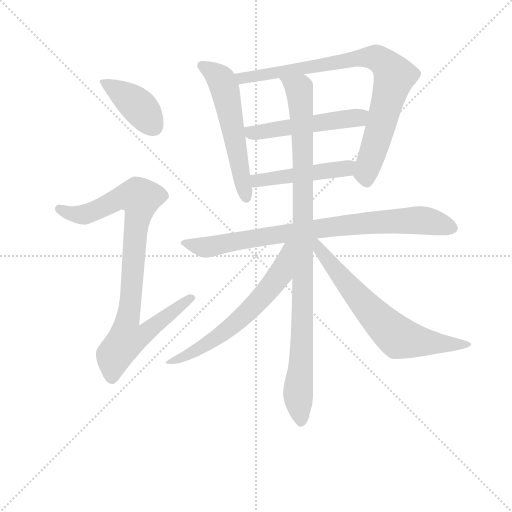
t = 0.00 s
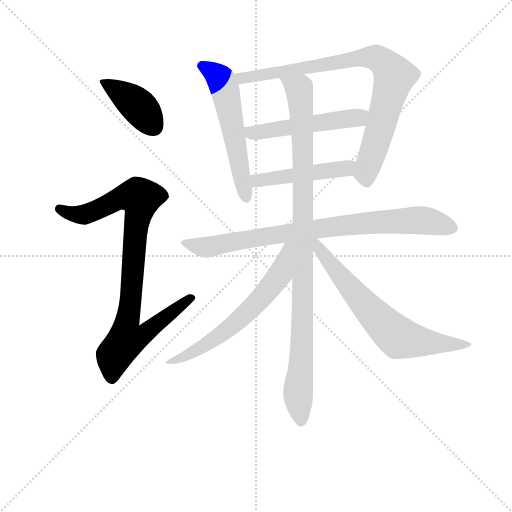
t = 1.68 s
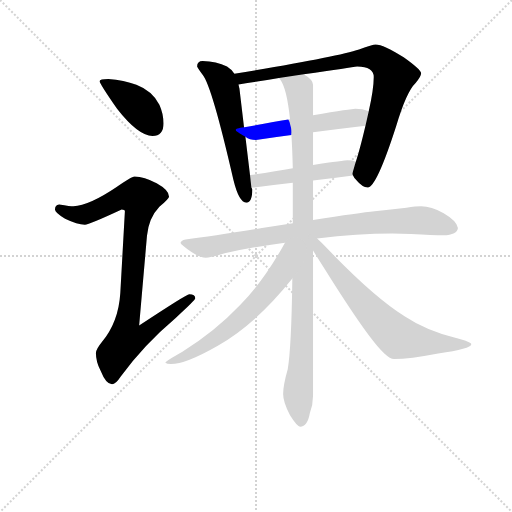
t = 3.36 s
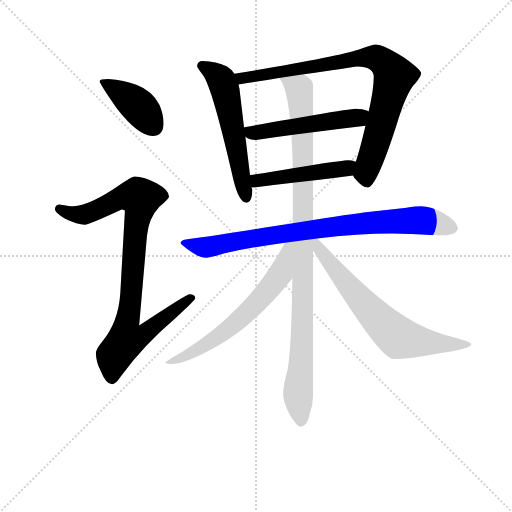
t = 5.05 s
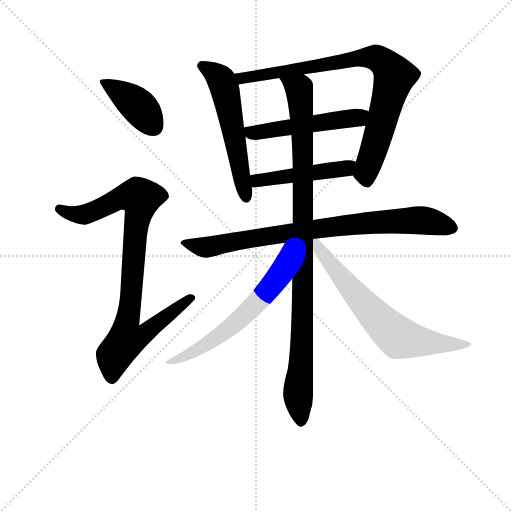
t = 6.73 s
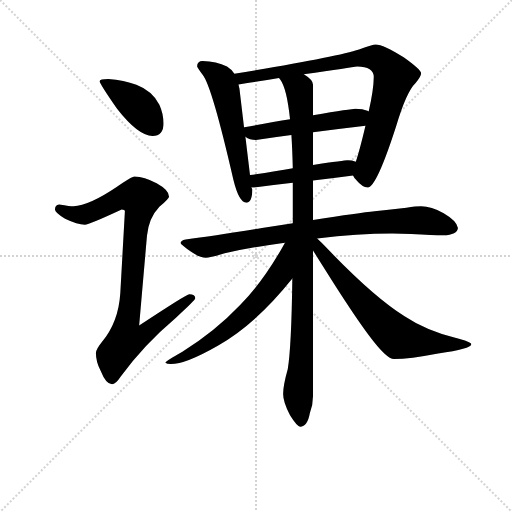
t = 8.41 s

The animated SVG that drew these frames (rendered in a browser with its animation timeline set to each time). Animation: 10 CSS @keyframes rules; one cycle of 8.41 s.

<svg version="1.1" viewBox="0 0 1024 1024" xmlns="http://www.w3.org/2000/svg">
  <g stroke="lightgray" stroke-dasharray="1,1" stroke-width="1" transform="scale(4, 4)">
    <line x1="0" y1="0" x2="256" y2="256"></line>
    <line x1="256" y1="0" x2="0" y2="256"></line>
    <line x1="128" y1="0" x2="128" y2="256"></line>
    <line x1="0" y1="128" x2="256" y2="128"></line>
  </g>
<g transform="scale(0.92, -0.92) translate(60, -900)">
   <style type="text/css">
    @keyframes keyframes0 {
      from {
       stroke: blue;
       stroke-dashoffset: 407;
       stroke-width: 128;
       }
       57% {
       animation-timing-function: step-end;
       stroke: blue;
       stroke-dashoffset: 0;
       stroke-width: 128;
       }
       to {
       stroke: black;
       stroke-width: 1024;
       }
       }
       #make-me-a-hanzi-animation-0 {
         animation: keyframes0 0.581217s both;
         animation-delay: 0.000000s;
         animation-timing-function: linear;
       }
    @keyframes keyframes1 {
      from {
       stroke: blue;
       stroke-dashoffset: 915;
       stroke-width: 128;
       }
       75% {
       animation-timing-function: step-end;
       stroke: blue;
       stroke-dashoffset: 0;
       stroke-width: 128;
       }
       to {
       stroke: black;
       stroke-width: 1024;
       }
       }
       #make-me-a-hanzi-animation-1 {
         animation: keyframes1 0.994629s both;
         animation-delay: 0.581217s;
         animation-timing-function: linear;
       }
    @keyframes keyframes2 {
      from {
       stroke: blue;
       stroke-dashoffset: 570;
       stroke-width: 128;
       }
       65% {
       animation-timing-function: step-end;
       stroke: blue;
       stroke-dashoffset: 0;
       stroke-width: 128;
       }
       to {
       stroke: black;
       stroke-width: 1024;
       }
       }
       #make-me-a-hanzi-animation-2 {
         animation: keyframes2 0.713867s both;
         animation-delay: 1.575846s;
         animation-timing-function: linear;
       }
    @keyframes keyframes3 {
      from {
       stroke: blue;
       stroke-dashoffset: 852;
       stroke-width: 128;
       }
       73% {
       animation-timing-function: step-end;
       stroke: blue;
       stroke-dashoffset: 0;
       stroke-width: 128;
       }
       to {
       stroke: black;
       stroke-width: 1024;
       }
       }
       #make-me-a-hanzi-animation-3 {
         animation: keyframes3 0.943359s both;
         animation-delay: 2.289714s;
         animation-timing-function: linear;
       }
    @keyframes keyframes4 {
      from {
       stroke: blue;
       stroke-dashoffset: 517;
       stroke-width: 128;
       }
       63% {
       animation-timing-function: step-end;
       stroke: blue;
       stroke-dashoffset: 0;
       stroke-width: 128;
       }
       to {
       stroke: black;
       stroke-width: 1024;
       }
       }
       #make-me-a-hanzi-animation-4 {
         animation: keyframes4 0.670736s both;
         animation-delay: 3.233073s;
         animation-timing-function: linear;
       }
    @keyframes keyframes5 {
      from {
       stroke: blue;
       stroke-dashoffset: 480;
       stroke-width: 128;
       }
       61% {
       animation-timing-function: step-end;
       stroke: blue;
       stroke-dashoffset: 0;
       stroke-width: 128;
       }
       to {
       stroke: black;
       stroke-width: 1024;
       }
       }
       #make-me-a-hanzi-animation-5 {
         animation: keyframes5 0.640625s both;
         animation-delay: 3.903809s;
         animation-timing-function: linear;
       }
    @keyframes keyframes6 {
      from {
       stroke: blue;
       stroke-dashoffset: 846;
       stroke-width: 128;
       }
       73% {
       animation-timing-function: step-end;
       stroke: blue;
       stroke-dashoffset: 0;
       stroke-width: 128;
       }
       to {
       stroke: black;
       stroke-width: 1024;
       }
       }
       #make-me-a-hanzi-animation-6 {
         animation: keyframes6 0.938477s both;
         animation-delay: 4.544434s;
         animation-timing-function: linear;
       }
    @keyframes keyframes7 {
      from {
       stroke: blue;
       stroke-dashoffset: 1020;
       stroke-width: 128;
       }
       77% {
       animation-timing-function: step-end;
       stroke: blue;
       stroke-dashoffset: 0;
       stroke-width: 128;
       }
       to {
       stroke: black;
       stroke-width: 1024;
       }
       }
       #make-me-a-hanzi-animation-7 {
         animation: keyframes7 1.080078s both;
         animation-delay: 5.482910s;
         animation-timing-function: linear;
       }
    @keyframes keyframes8 {
      from {
       stroke: blue;
       stroke-dashoffset: 634;
       stroke-width: 128;
       }
       67% {
       animation-timing-function: step-end;
       stroke: blue;
       stroke-dashoffset: 0;
       stroke-width: 128;
       }
       to {
       stroke: black;
       stroke-width: 1024;
       }
       }
       #make-me-a-hanzi-animation-8 {
         animation: keyframes8 0.765951s both;
         animation-delay: 6.562988s;
         animation-timing-function: linear;
       }
    @keyframes keyframes9 {
      from {
       stroke: blue;
       stroke-dashoffset: 688;
       stroke-width: 128;
       }
       69% {
       animation-timing-function: step-end;
       stroke: blue;
       stroke-dashoffset: 0;
       stroke-width: 128;
       }
       to {
       stroke: black;
       stroke-width: 1024;
       }
       }
       #make-me-a-hanzi-animation-9 {
         animation: keyframes9 0.809896s both;
         animation-delay: 7.328939s;
         animation-timing-function: linear;
       }
</style>
<path d="M 175.5 728.5 Q 156.5 728.5 156.5 723.5 Q 156.5 718.5 194.5 663.5 Q 240.5 604.5 271.5 604.5 Q 295.5 604.5 295.5 631.5 Q 295.5 652.5 286.5 672.5 Q 270.5 702.5 236.5 715.5 Q 209.5 726.5 175.5 728.5 Z" fill="lightgray"></path> 
<path d="M 232.5 516.5 Q 225.5 516.5 193.5 493.5 Q 134.5 453.5 99.5 451.5 Q 93.5 451.5 68.5 455.5 Q 59.5 454.5 59.5 444.5 Q 59.5 437.5 81.5 424.5 Q 108.5 411.5 124.5 411.5 Q 133.5 411.5 204.5 444.5 Q 211.5 444.5 211.5 440.5 L 201.5 262.5 Q 197.5 199.5 161.5 156.5 Q 148.5 140.5 148.5 132.5 Q 148.5 113.5 158.5 94.5 Q 170.5 64.5 183.5 64.5 Q 191.5 64.5 202.5 81.5 Q 250.5 148.5 322.5 209.5 Q 364.5 247.5 364.5 251.5 Q 364.5 260.5 351.5 260.5 Q 345.5 260.5 242.5 192.5 L 259.5 387.5 Q 263.5 426.5 286.5 450.5 Q 307.5 468.5 307.5 472.5 Q 307.5 486.5 280.5 501.5 Q 253.5 516.5 232.5 516.5 Z" fill="lightgray"></path> 
<path d="M 380.5 767.5 Q 368.5 767.5 368.5 755.5 Q 369.5 752.5 380.5 737.5 Q 400.5 713.5 447.5 508.5 Q 459.5 459.5 475.5 459.5 Q 488.5 459.5 488.5 488.5 L 486.5 492.5 L 483.5 519.5 L 473.5 602.5 L 470.5 623.5 L 460.5 707.5 Q 459.5 711.5 458.5 716.5 L 449.5 739.5 Q 443.5 749.5 433.5 755.5 Q 410.5 766.5 380.5 767.5 Z" fill="lightgray"></path> 
<path d="M 707.5 518.5 Q 709.5 513.5 714.5 508.5 Q 727.5 492.5 739.5 492.5 Q 758.5 492.5 801.5 626.5 Q 823.5 700.5 843.5 719.5 Q 855.5 733.5 855.5 740.5 Q 855.5 748.5 817.5 775.5 Q 773.5 803.5 756.5 803.5 Q 750.5 803.5 720.5 792.5 Q 672.5 776.5 449.5 739.5 C 419.5 734.5 428.5 712.5 458.5 716.5 Q 506.5 723.5 546.5 730.5 L 600.5 738.5 Q 703.5 753.5 716.5 755.5 Q 752.5 755.5 752.5 732.5 Q 752.5 706.5 741.5 657.5 L 734.5 626.5 Q 721.5 571.5 713.5 548.5 C 705.5 521.5 705.5 521.5 707.5 518.5 Z" fill="lightgray"></path> 
<path d="M 473.5 602.5 Q 482.5 595.5 496.5 595.5 Q 534.5 601.5 573.5 606.5 L 620.5 612.5 Q 675.5 619.5 734.5 626.5 C 764.5 630.5 769.5 645.5 741.5 657.5 L 740.5 658.5 Q 728.5 663.5 712.5 663.5 Q 705.5 663.5 620.5 649.5 L 570.5 640.5 Q 528.5 633.5 471.5 623.5 L 470.5 623.5 C 443.5 619.5 447.5 617.5 473.5 602.5 Z" fill="lightgray"></path> 
<path d="M 486.5 492.5 L 492.5 492.5 Q 533.5 497.5 576.5 502.5 L 620.5 507.5 Q 662.5 512.5 707.5 518.5 C 737.5 522.5 742.5 540.5 713.5 548.5 Q 705.5 551.5 695.5 551.5 Q 689.5 551.5 620.5 541.5 L 576.5 534.5 Q 537.5 527.5 483.5 519.5 C 453.5 515.5 456.5 491.5 486.5 492.5 Z" fill="lightgray"></path> 
<path d="M 576.5 414.5 Q 545.5 409.5 509.5 404.5 Q 404.5 387.5 343.5 379.5 Q 332.5 377.5 332.5 371.5 Q 333.5 367.5 355.5 352.5 Q 374.5 339.5 387.5 339.5 Q 396.5 339.5 428.5 349.5 Q 486.5 362.5 559.5 372.5 L 629.5 381.5 Q 717.5 392.5 792.5 392.5 L 833.5 391.5 Q 882.5 388.5 903.5 388.5 Q 934.5 389.5 935.5 404.5 Q 933.5 419.5 904.5 436.5 Q 877.5 451.5 855.5 451.5 Q 844.5 451.5 823.5 448.5 Q 790.5 444.5 754.5 440.5 Q 722.5 437.5 620.5 421.5 L 576.5 414.5 Z" fill="lightgray"></path> 
<path d="M 576.5 502.5 L 576.5 414.5 L 575.5 294.5 Q 573.5 143.5 565.5 97.5 Q 555.5 62.5 555.5 43.5 Q 555.5 25.5 570.5 -2.5 Q 585.5 -26.5 592.5 -27.5 Q 608.5 -27.5 613.5 1.5 Q 620.5 19.5 620.5 39.5 L 620.5 355.5 L 620.5 421.5 L 620.5 507.5 L 620.5 541.5 L 620.5 612.5 L 620.5 649.5 L 620.5 715.5 Q 620.5 726.5 600.5 738.5 C 578.5 758.5 532.5 756.5 546.5 730.5 Q 547.5 729.5 549.5 726.5 Q 563.5 707.5 570.5 640.5 L 573.5 606.5 Q 575.5 575.5 576.5 534.5 L 576.5 502.5 Z" fill="lightgray"></path> 
<path d="M 559.5 372.5 Q 514.5 290.5 462.5 237.5 Q 407.5 179.5 336.5 135.5 Q 299.5 114.5 299.5 111.5 Q 302.5 108.5 311.5 108.5 Q 343.5 108.5 413.5 148.5 Q 495.5 194.5 575.5 294.5 C 646.5 381.5 574.5 398.5 559.5 372.5 Z" fill="lightgray"></path> 
<path d="M 620.5 355.5 Q 630.5 339.5 645.5 315.5 Q 742.5 160.5 775.5 131.5 Q 788.5 119.5 796.5 119.5 Q 830.5 119.5 892.5 131.5 Q 964.5 141.5 964.5 151.5 Q 964.5 156.5 929.5 165.5 Q 864.5 182.5 819.5 212.5 Q 753.5 253.5 652.5 358.5 Q 639.5 372.5 629.5 381.5 C 607.5 402.5 602.5 384.5 620.5 355.5 Z" fill="lightgray"></path> 
      <clipPath id="make-me-a-hanzi-clip-0">
      <path d="M 175.5 728.5 Q 156.5 728.5 156.5 723.5 Q 156.5 718.5 194.5 663.5 Q 240.5 604.5 271.5 604.5 Q 295.5 604.5 295.5 631.5 Q 295.5 652.5 286.5 672.5 Q 270.5 702.5 236.5 715.5 Q 209.5 726.5 175.5 728.5 Z" fill="lightgray"></path>
      </clipPath>
      <path clip-path="url(#make-me-a-hanzi-clip-0)" d="M 160.5 722.5 L 234.5 674.5 L 273.5 625.5 " fill="none" id="make-me-a-hanzi-animation-0" stroke-dasharray="279 558" stroke-linecap="round"></path>

      <clipPath id="make-me-a-hanzi-clip-1">
      <path d="M 232.5 516.5 Q 225.5 516.5 193.5 493.5 Q 134.5 453.5 99.5 451.5 Q 93.5 451.5 68.5 455.5 Q 59.5 454.5 59.5 444.5 Q 59.5 437.5 81.5 424.5 Q 108.5 411.5 124.5 411.5 Q 133.5 411.5 204.5 444.5 Q 211.5 444.5 211.5 440.5 L 201.5 262.5 Q 197.5 199.5 161.5 156.5 Q 148.5 140.5 148.5 132.5 Q 148.5 113.5 158.5 94.5 Q 170.5 64.5 183.5 64.5 Q 191.5 64.5 202.5 81.5 Q 250.5 148.5 322.5 209.5 Q 364.5 247.5 364.5 251.5 Q 364.5 260.5 351.5 260.5 Q 345.5 260.5 242.5 192.5 L 259.5 387.5 Q 263.5 426.5 286.5 450.5 Q 307.5 468.5 307.5 472.5 Q 307.5 486.5 280.5 501.5 Q 253.5 516.5 232.5 516.5 Z" fill="lightgray"></path>
      </clipPath>
      <path clip-path="url(#make-me-a-hanzi-clip-1)" d="M 69.5 445.5 L 95.5 434.5 L 122.5 433.5 L 197.5 468.5 L 220.5 473.5 L 244.5 469.5 L 216.5 202.5 L 253.5 199.5 L 263.5 184.5 L 252.5 172.5 L 214.5 161.5 L 188.5 127.5 L 183.5 76.5 " fill="none" id="make-me-a-hanzi-animation-1" stroke-dasharray="787 1574" stroke-linecap="round"></path>

      <clipPath id="make-me-a-hanzi-clip-2">
      <path d="M 380.5 767.5 Q 368.5 767.5 368.5 755.5 Q 369.5 752.5 380.5 737.5 Q 400.5 713.5 447.5 508.5 Q 459.5 459.5 475.5 459.5 Q 488.5 459.5 488.5 488.5 L 486.5 492.5 L 483.5 519.5 L 473.5 602.5 L 470.5 623.5 L 460.5 707.5 Q 459.5 711.5 458.5 716.5 L 449.5 739.5 Q 443.5 749.5 433.5 755.5 Q 410.5 766.5 380.5 767.5 Z" fill="lightgray"></path>
      </clipPath>
      <path clip-path="url(#make-me-a-hanzi-clip-2)" d="M 378.5 757.5 L 408.5 739.5 L 427.5 710.5 L 475.5 470.5 " fill="none" id="make-me-a-hanzi-animation-2" stroke-dasharray="442 884" stroke-linecap="round"></path>

      <clipPath id="make-me-a-hanzi-clip-3">
      <path d="M 707.5 518.5 Q 709.5 513.5 714.5 508.5 Q 727.5 492.5 739.5 492.5 Q 758.5 492.5 801.5 626.5 Q 823.5 700.5 843.5 719.5 Q 855.5 733.5 855.5 740.5 Q 855.5 748.5 817.5 775.5 Q 773.5 803.5 756.5 803.5 Q 750.5 803.5 720.5 792.5 Q 672.5 776.5 449.5 739.5 C 419.5 734.5 428.5 712.5 458.5 716.5 Q 506.5 723.5 546.5 730.5 L 600.5 738.5 Q 703.5 753.5 716.5 755.5 Q 752.5 755.5 752.5 732.5 Q 752.5 706.5 741.5 657.5 L 734.5 626.5 Q 721.5 571.5 713.5 548.5 C 705.5 521.5 705.5 521.5 707.5 518.5 Z" fill="lightgray"></path>
      </clipPath>
      <path clip-path="url(#make-me-a-hanzi-clip-3)" d="M 462.5 737.5 L 467.5 731.5 L 495.5 733.5 L 736.5 775.5 L 760.5 772.5 L 778.5 760.5 L 797.5 733.5 L 738.5 535.5 L 737.5 505.5 " fill="none" id="make-me-a-hanzi-animation-3" stroke-dasharray="724 1448" stroke-linecap="round"></path>

      <clipPath id="make-me-a-hanzi-clip-4">
      <path d="M 473.5 602.5 Q 482.5 595.5 496.5 595.5 Q 534.5 601.5 573.5 606.5 L 620.5 612.5 Q 675.5 619.5 734.5 626.5 C 764.5 630.5 769.5 645.5 741.5 657.5 L 740.5 658.5 Q 728.5 663.5 712.5 663.5 Q 705.5 663.5 620.5 649.5 L 570.5 640.5 Q 528.5 633.5 471.5 623.5 L 470.5 623.5 C 443.5 619.5 447.5 617.5 473.5 602.5 Z" fill="lightgray"></path>
      </clipPath>
      <path clip-path="url(#make-me-a-hanzi-clip-4)" d="M 480.5 618.5 L 486.5 611.5 L 501.5 611.5 L 710.5 642.5 L 734.5 651.5 " fill="none" id="make-me-a-hanzi-animation-4" stroke-dasharray="389 778" stroke-linecap="round"></path>

      <clipPath id="make-me-a-hanzi-clip-5">
      <path d="M 486.5 492.5 L 492.5 492.5 Q 533.5 497.5 576.5 502.5 L 620.5 507.5 Q 662.5 512.5 707.5 518.5 C 737.5 522.5 742.5 540.5 713.5 548.5 Q 705.5 551.5 695.5 551.5 Q 689.5 551.5 620.5 541.5 L 576.5 534.5 Q 537.5 527.5 483.5 519.5 C 453.5 515.5 456.5 491.5 486.5 492.5 Z" fill="lightgray"></path>
      </clipPath>
      <path clip-path="url(#make-me-a-hanzi-clip-5)" d="M 489.5 499.5 L 511.5 509.5 L 683.5 531.5 L 707.5 541.5 " fill="none" id="make-me-a-hanzi-animation-5" stroke-dasharray="352 704" stroke-linecap="round"></path>

      <clipPath id="make-me-a-hanzi-clip-6">
      <path d="M 576.5 414.5 Q 545.5 409.5 509.5 404.5 Q 404.5 387.5 343.5 379.5 Q 332.5 377.5 332.5 371.5 Q 333.5 367.5 355.5 352.5 Q 374.5 339.5 387.5 339.5 Q 396.5 339.5 428.5 349.5 Q 486.5 362.5 559.5 372.5 L 629.5 381.5 Q 717.5 392.5 792.5 392.5 L 833.5 391.5 Q 882.5 388.5 903.5 388.5 Q 934.5 389.5 935.5 404.5 Q 933.5 419.5 904.5 436.5 Q 877.5 451.5 855.5 451.5 Q 844.5 451.5 823.5 448.5 Q 790.5 444.5 754.5 440.5 Q 722.5 437.5 620.5 421.5 L 576.5 414.5 Z" fill="lightgray"></path>
      </clipPath>
      <path clip-path="url(#make-me-a-hanzi-clip-6)" d="M 340.5 372.5 L 397.5 363.5 L 674.5 409.5 L 792.5 419.5 L 865.5 420.5 L 923.5 405.5 " fill="none" id="make-me-a-hanzi-animation-6" stroke-dasharray="718 1436" stroke-linecap="round"></path>

      <clipPath id="make-me-a-hanzi-clip-7">
      <path d="M 576.5 502.5 L 576.5 414.5 L 575.5 294.5 Q 573.5 143.5 565.5 97.5 Q 555.5 62.5 555.5 43.5 Q 555.5 25.5 570.5 -2.5 Q 585.5 -26.5 592.5 -27.5 Q 608.5 -27.5 613.5 1.5 Q 620.5 19.5 620.5 39.5 L 620.5 355.5 L 620.5 421.5 L 620.5 507.5 L 620.5 541.5 L 620.5 612.5 L 620.5 649.5 L 620.5 715.5 Q 620.5 726.5 600.5 738.5 C 578.5 758.5 532.5 756.5 546.5 730.5 Q 547.5 729.5 549.5 726.5 Q 563.5 707.5 570.5 640.5 L 573.5 606.5 Q 575.5 575.5 576.5 534.5 L 576.5 502.5 Z" fill="lightgray"></path>
      </clipPath>
      <path clip-path="url(#make-me-a-hanzi-clip-7)" d="M 556.5 725.5 L 590.5 706.5 L 596.5 630.5 L 598.5 252.5 L 588.5 55.5 L 594.5 -17.5 " fill="none" id="make-me-a-hanzi-animation-7" stroke-dasharray="892 1784" stroke-linecap="round"></path>

      <clipPath id="make-me-a-hanzi-clip-8">
      <path d="M 559.5 372.5 Q 514.5 290.5 462.5 237.5 Q 407.5 179.5 336.5 135.5 Q 299.5 114.5 299.5 111.5 Q 302.5 108.5 311.5 108.5 Q 343.5 108.5 413.5 148.5 Q 495.5 194.5 575.5 294.5 C 646.5 381.5 574.5 398.5 559.5 372.5 Z" fill="lightgray"></path>
      </clipPath>
      <path clip-path="url(#make-me-a-hanzi-clip-8)" d="M 572.5 367.5 L 563.5 360.5 L 549.5 302.5 L 486.5 229.5 L 397.5 155.5 L 311.5 116.5 " fill="none" id="make-me-a-hanzi-animation-8" stroke-dasharray="506 1012" stroke-linecap="round"></path>

      <clipPath id="make-me-a-hanzi-clip-9">
      <path d="M 620.5 355.5 Q 630.5 339.5 645.5 315.5 Q 742.5 160.5 775.5 131.5 Q 788.5 119.5 796.5 119.5 Q 830.5 119.5 892.5 131.5 Q 964.5 141.5 964.5 151.5 Q 964.5 156.5 929.5 165.5 Q 864.5 182.5 819.5 212.5 Q 753.5 253.5 652.5 358.5 Q 639.5 372.5 629.5 381.5 C 607.5 402.5 602.5 384.5 620.5 355.5 Z" fill="lightgray"></path>
      </clipPath>
      <path clip-path="url(#make-me-a-hanzi-clip-9)" d="M 625.5 374.5 L 666.5 314.5 L 721.5 249.5 L 804.5 167.5 L 902.5 150.5 L 960.5 151.5 " fill="none" id="make-me-a-hanzi-animation-9" stroke-dasharray="560 1120" stroke-linecap="round"></path>

</g>
</svg>
